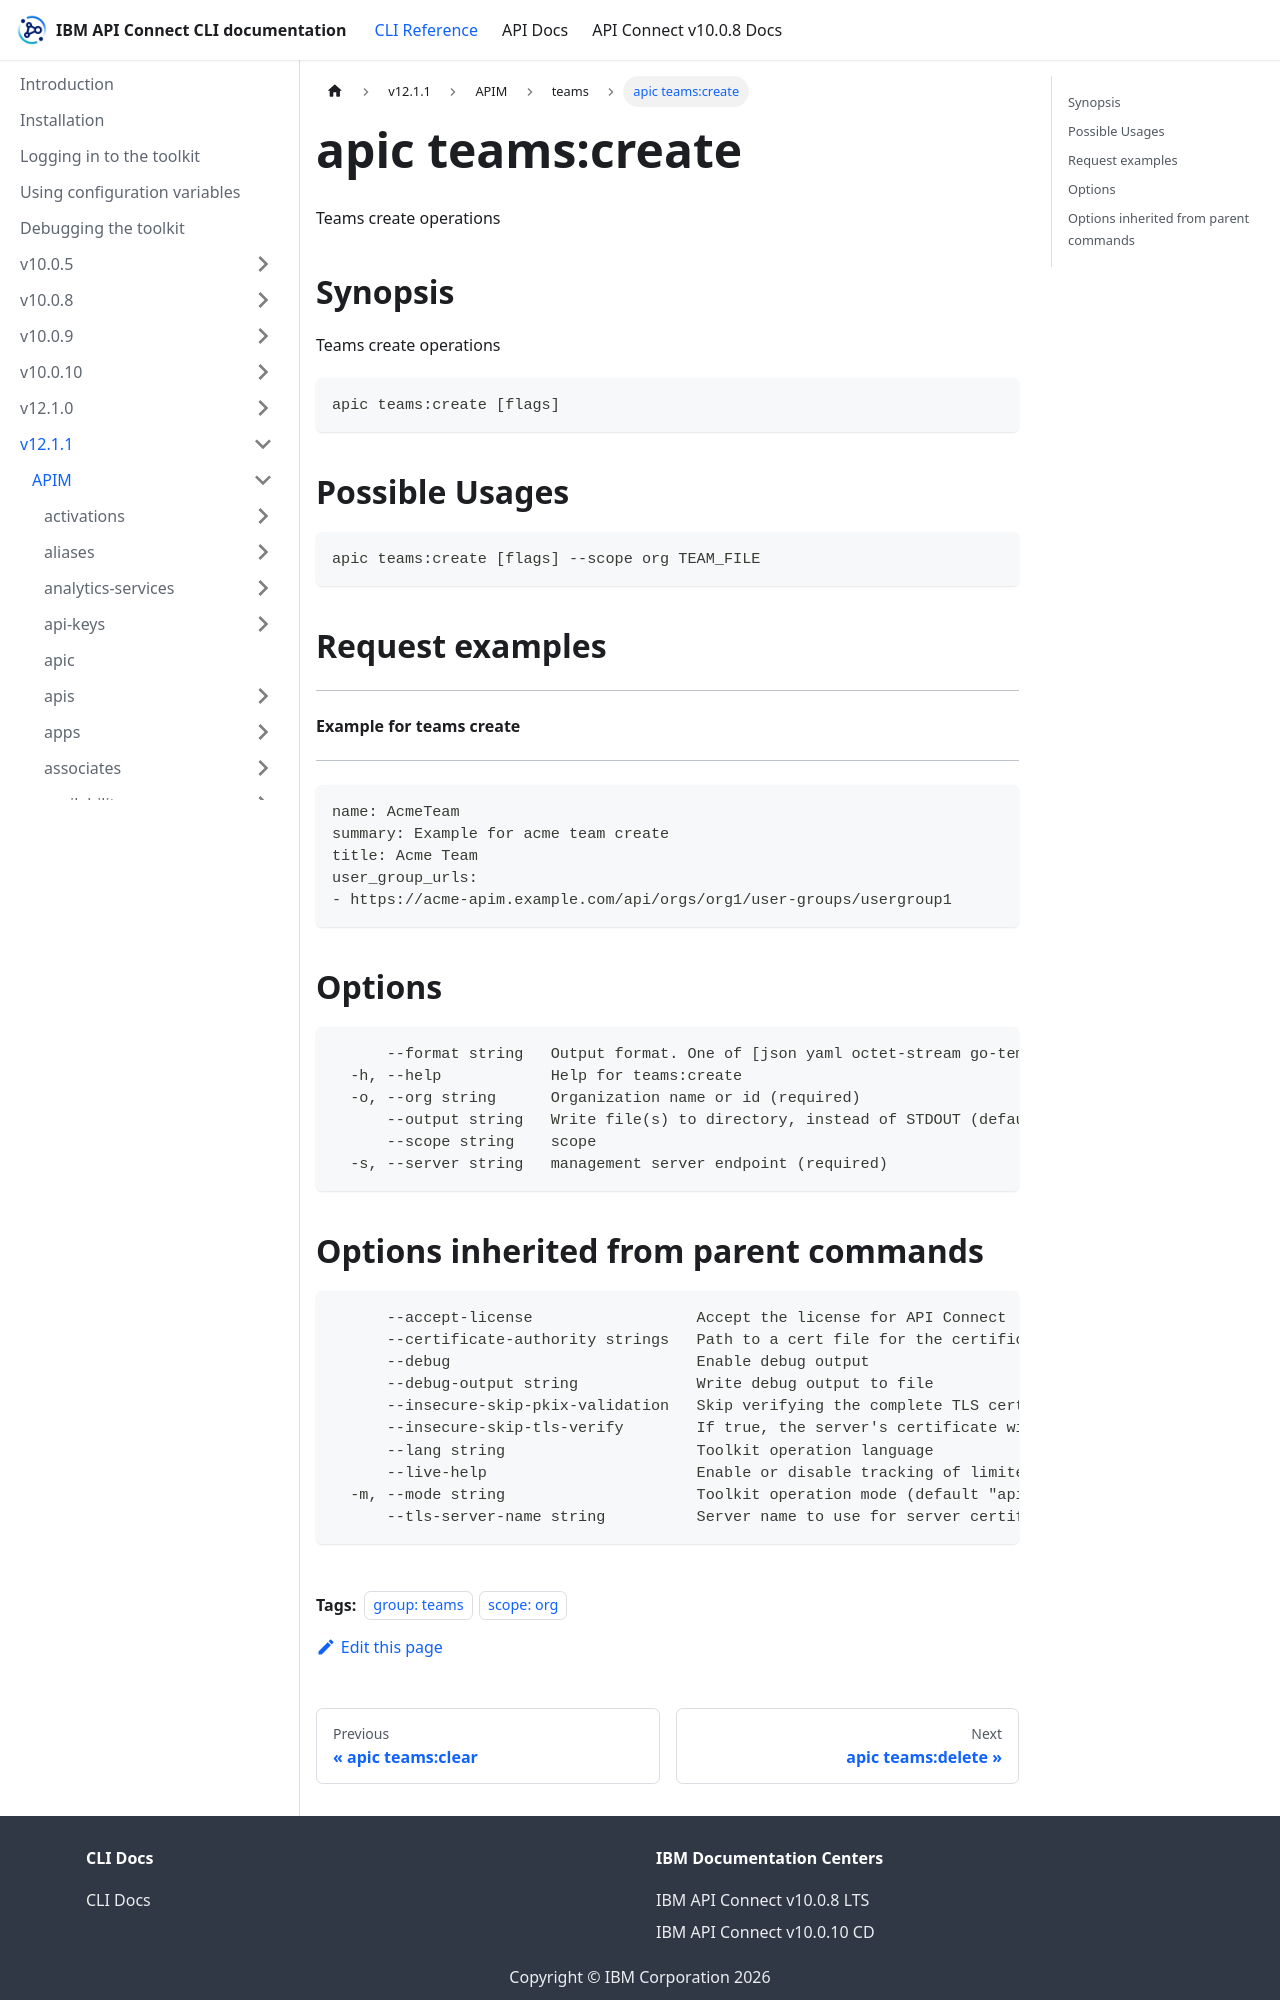

repository: ibm-apiconnect/clidocs · page: docs/v1211/apim/teams/apic_teams_create.html · generator: docusaurus

---
tags:
- "group: teams"
- "scope: org"
---
# apic teams:create

Teams create operations

## Synopsis

Teams create operations

```
apic teams:create [flags]
```

## Possible Usages

```
apic teams:create [flags] --scope org TEAM_FILE
```

## Request examples

-----------------------------
#### Example for teams create
-----------------------------

```
name: AcmeTeam
summary: Example for acme team create
title: Acme Team
user_group_urls:
- https://acme-apim.example.com/api/orgs/org1/user-groups/usergroup1
```

## Options

```
      --format string   Output format. One of [json yaml octet-stream go-template=... go-template-file=...], defaults to yaml.
  -h, --help            Help for teams:create
  -o, --org string      Organization name or id (required)
      --output string   Write file(s) to directory, instead of STDOUT (default "-")
      --scope string    scope
  -s, --server string   management server endpoint (required)
```
